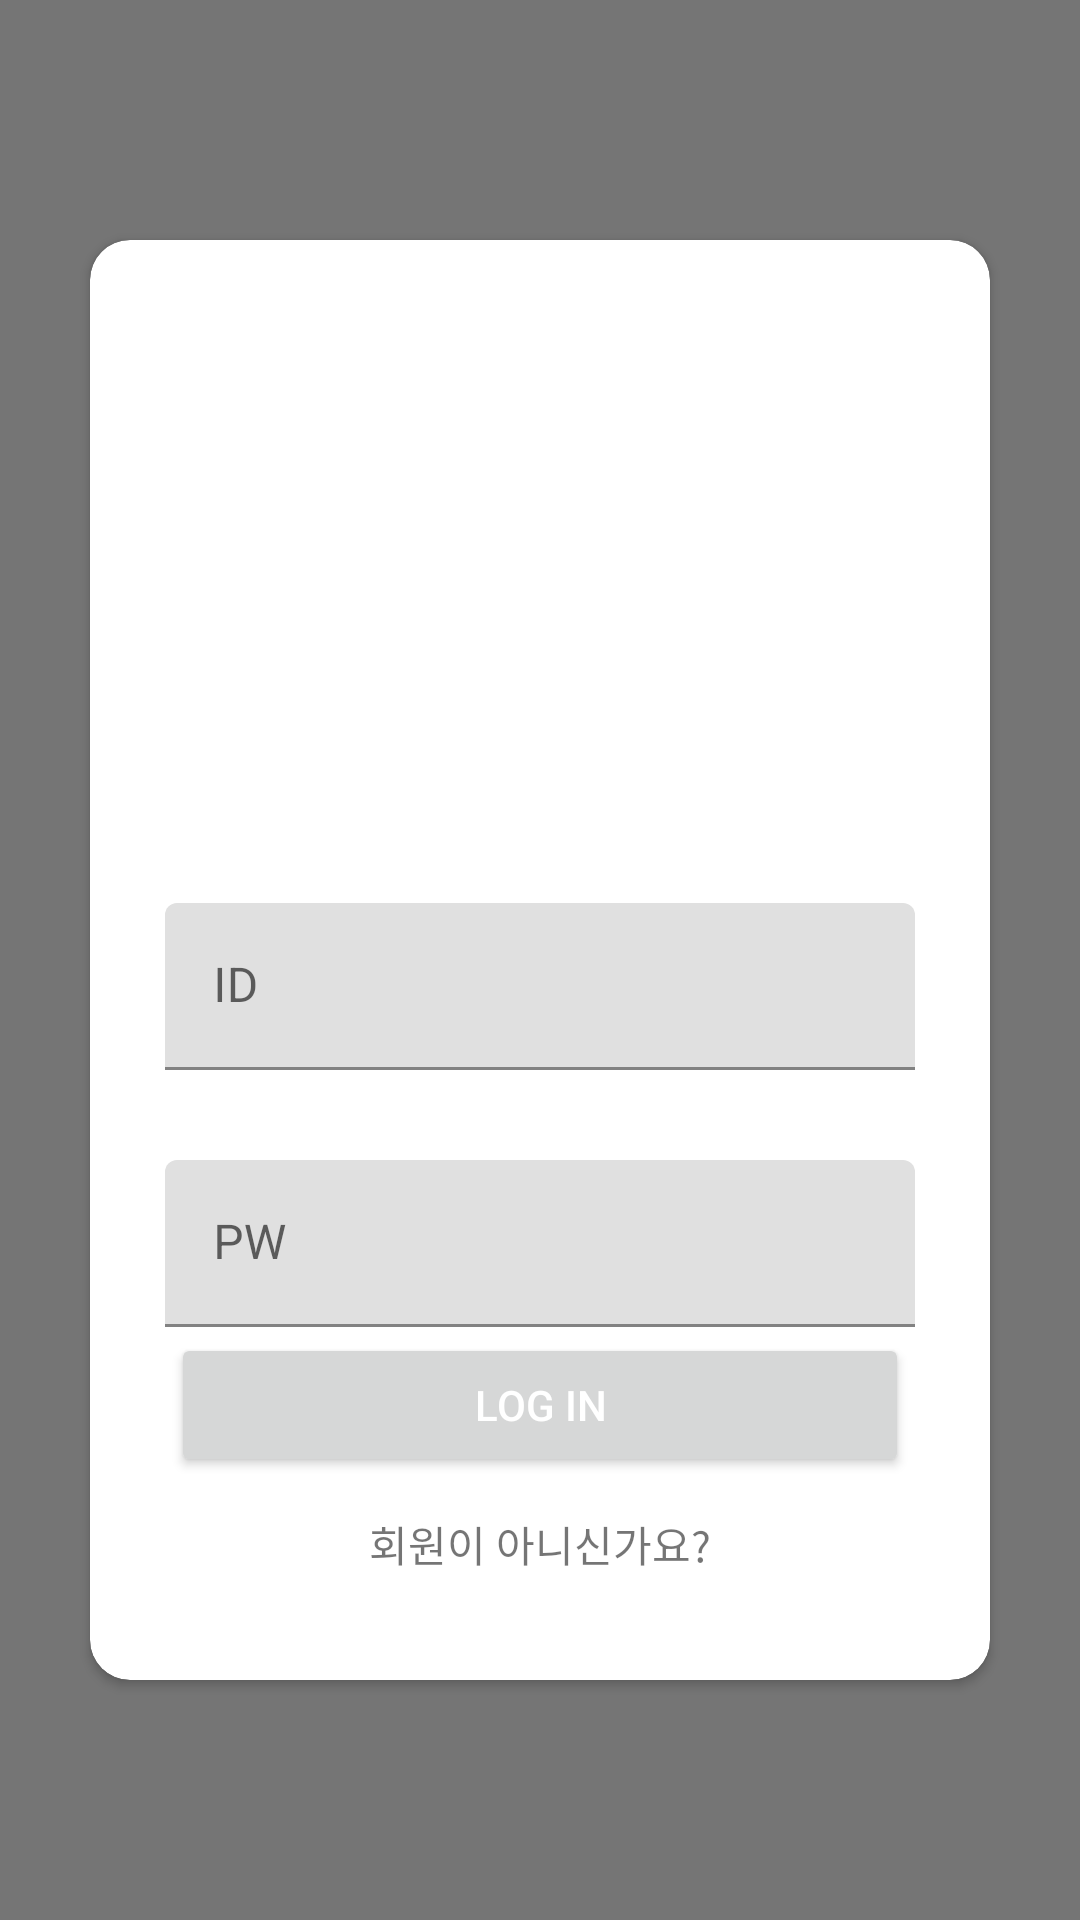

Here is an Android app screen rendered from its layout file. Give the layout XML and the strings, colors and styles it references.
<!-- AndroidManifest.xml: application theme Theme.First_Practice -->
<!-- res/layout/activity_main3.xml -->
<?xml version="1.0" encoding="utf-8"?>
<RelativeLayout xmlns:android="http://schemas.android.com/apk/res/android"
    xmlns:card_view="http://schemas.android.com/apk/res-auto"
    xmlns:tools="http://schemas.android.com/tools"
    android:layout_width="match_parent"
    android:layout_height="match_parent"
    android:background="#757575"
    android:orientation="vertical"
    tools:ignore="ButtonStyle,HardcodedText, ContentDescription, SmallSp">

    <LinearLayout
        android:layout_width="wrap_content"
        android:layout_height="match_parent">

        <androidx.cardview.widget.CardView
            android:id="@+id/cardview"
            android:layout_width="match_parent"
            android:layout_height="match_parent"
            android:layout_marginBottom="80dp"
            android:layout_marginEnd="30dp"
            android:layout_marginStart="30dp"
            android:layout_marginTop="80dp"
            card_view:cardBackgroundColor="#ffffff"
            card_view:cardCornerRadius="13.3dp">

            <RelativeLayout
                android:layout_width="match_parent"
                android:layout_height="match_parent">

                <LinearLayout
                    android:layout_width="match_parent"
                    android:layout_height="wrap_content"
                    android:layout_alignParentBottom="true"
                    android:gravity="center"
                    android:orientation="vertical"
                    android:padding="25dp">


                    <com.google.android.material.textfield.TextInputLayout
                        android:layout_width="match_parent"
                        android:layout_height="wrap_content"
                        android:layout_marginTop="40dp">

                        <EditText
                            android:id="@+id/id_tv"
                            android:layout_width="match_parent"
                            android:layout_height="wrap_content"
                            android:hint="ID" />
                    </com.google.android.material.textfield.TextInputLayout>


                    <com.google.android.material.textfield.TextInputLayout
                        android:layout_width="match_parent"
                        android:layout_height="wrap_content"
                        android:layout_marginTop="30dp">
                        <EditText
                            android:id="@+id/pw_tv"
                            android:layout_width="match_parent"
                            android:layout_height="wrap_content"
                            android:hint="PW" />
                    </com.google.android.material.textfield.TextInputLayout>

                    <Button
                        android:id="@+id/login_btn"
                        android:layout_width="match_parent"
                        android:layout_height="wrap_content"
                        android:layout_margin="2dp"
                        android:elevation="2dp"
                        android:text="LOG IN"
                        android:textColor="@android:color/white" />

                    <TextView
                        android:id="@+id/signup_go"
                        android:layout_width="wrap_content"
                        android:layout_height="match_parent"
                        android:gravity="top"
                        android:padding="10dp"
                        android:text="회원이 아니신가요?" />

                </LinearLayout>
            </RelativeLayout>
        </androidx.cardview.widget.CardView>

    </LinearLayout>



</RelativeLayout>
<!-- resources referenced by this layout -->
<resources>
  <style name="Theme.First_Practice" parent="Theme.MaterialComponents.DayNight.DarkActionBar">
          
          <item name="colorPrimary">@color/purple_500</item>
          <item name="colorPrimaryVariant">@color/purple_700</item>
          <item name="colorOnPrimary">@color/white</item>
          
          <item name="colorSecondary">@color/teal_200</item>
          <item name="colorSecondaryVariant">@color/teal_700</item>
          <item name="colorOnSecondary">@color/black</item>
          
          <item name="android:statusBarColor" tools:targetApi="l">?attr/colorPrimaryVariant</item>
          
      </style>
  <!-- not gathered from this repository: default colours our renderer supplied (Android Studio template values) -->
  <color name="purple_500">#FF6200EE</color>
  <color name="purple_700">#FF3700B3</color>
  <color name="teal_200">#FF03DAC5</color>
  <color name="teal_700">#FF018786</color>
  <color name="black">#FF000000</color>
  <color name="white">#FFFFFFFF</color>
</resources>
